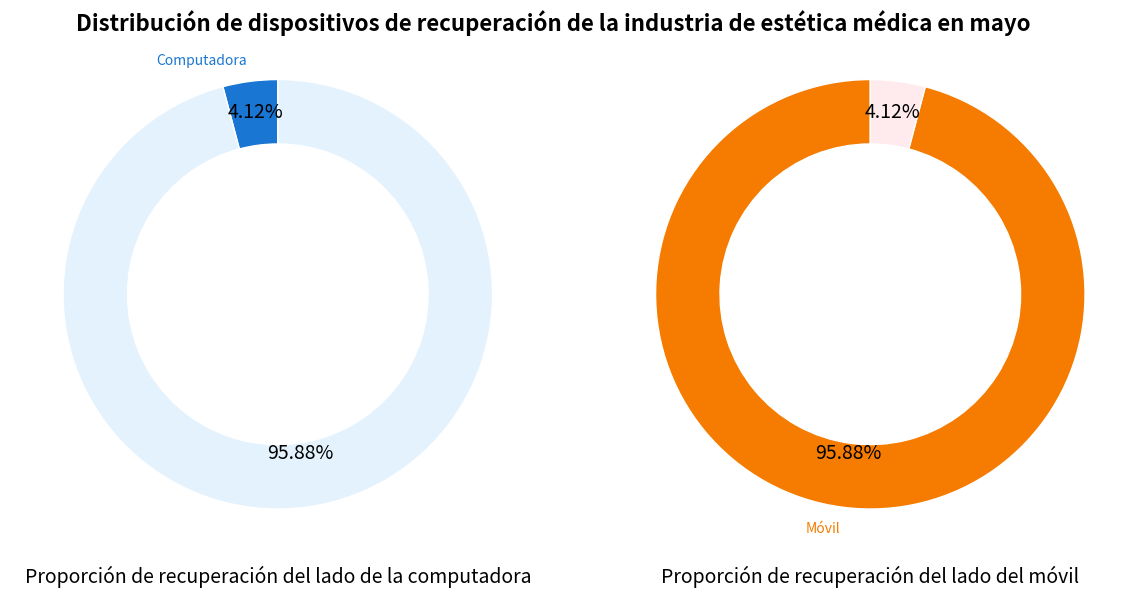

The script that saved this image:
import matplotlib.pyplot as plt

# Datos
tamaños = [4.12, 95.88]

# Colores, más cercanos a la imagen original
colores_pc = ["#1976d2", "#e3f2fd"]  # Colores de computadora: azul oscuro y azul claro
colores_movil = ["#f57c00", "#ffebee"]  # Colores de móvil: naranja y naranja claro

# Crear un lienzo y dos subgráficos
fig, (ax1, ax2) = plt.subplots(1, 2, figsize=(12, 6))
fig.subplots_adjust(top=0.85, bottom=0.15)  # Ajustar márgenes superior e inferior

# Dibujar el gráfico de proporción de recuperación del lado de la computadora (ajustar color de etiqueta)
wedges1, texts1, autotexts1 = ax1.pie(
    [tamaños[0], 100 - tamaños[0]],
    labels=["Computadora", ""],  # Simplificar etiquetas
    autopct=lambda p: f'{p:.2f}%\n' if p >= 3 else '',
    startangle=90,
    pctdistance=0.8,
    colors=colores_pc,
    wedgeprops=dict(width=0.3, edgecolor='w')
)

# Dibujar el gráfico de proporción de recuperación del lado del móvil (ajustar color de etiqueta)
wedges2, texts2, autotexts2 = ax2.pie(
    [tamaños[1], 100 - tamaños[1]],
    labels=["Móvil", ""],  # Simplificar etiquetas
    autopct=lambda p: f'{p:.2f}%\n' if p >= 3 else '',
    startangle=90,
    pctdistance=0.8,
    colors=colores_movil,
    wedgeprops=dict(width=0.3, edgecolor='w')
)

# Establecer colores de etiqueta (consistentes con los colores del gráfico circular correspondiente)
for text in texts1:
    text.set_color(colores_pc[0])  # Color de etiqueta de computadora es azul oscuro
for text in texts2:
    text.set_color(colores_movil[0])  # Color de etiqueta de móvil es naranja oscuro

# Establecer el color del texto de porcentaje a negro
for text in autotexts1 + autotexts2:
    text.set_color('black')
    text.set_fontsize(14)

# Eliminar los ejes para que el gráfico sea un círculo perfecto
ax1.axis('equal')
ax2.axis('equal')

# Establecer subtítulos (debajo de los gráficos)
ax1.text(0.5, -0.1, "Proporción de recuperación del lado de la computadora", 
         ha='center', va='center', transform=ax1.transAxes, fontsize=14)
ax2.text(0.5, -0.1, "Proporción de recuperación del lado del móvil", 
         ha='center', va='center', transform=ax2.transAxes, fontsize=14)

# Establecer el título principal
fig.suptitle("Distribución de dispositivos de recuperación de la industria de estética médica en mayo", fontsize=16, fontweight='bold')

plt.tight_layout()  # Ajustar el diseño para evitar superposiciones
plt.show()
